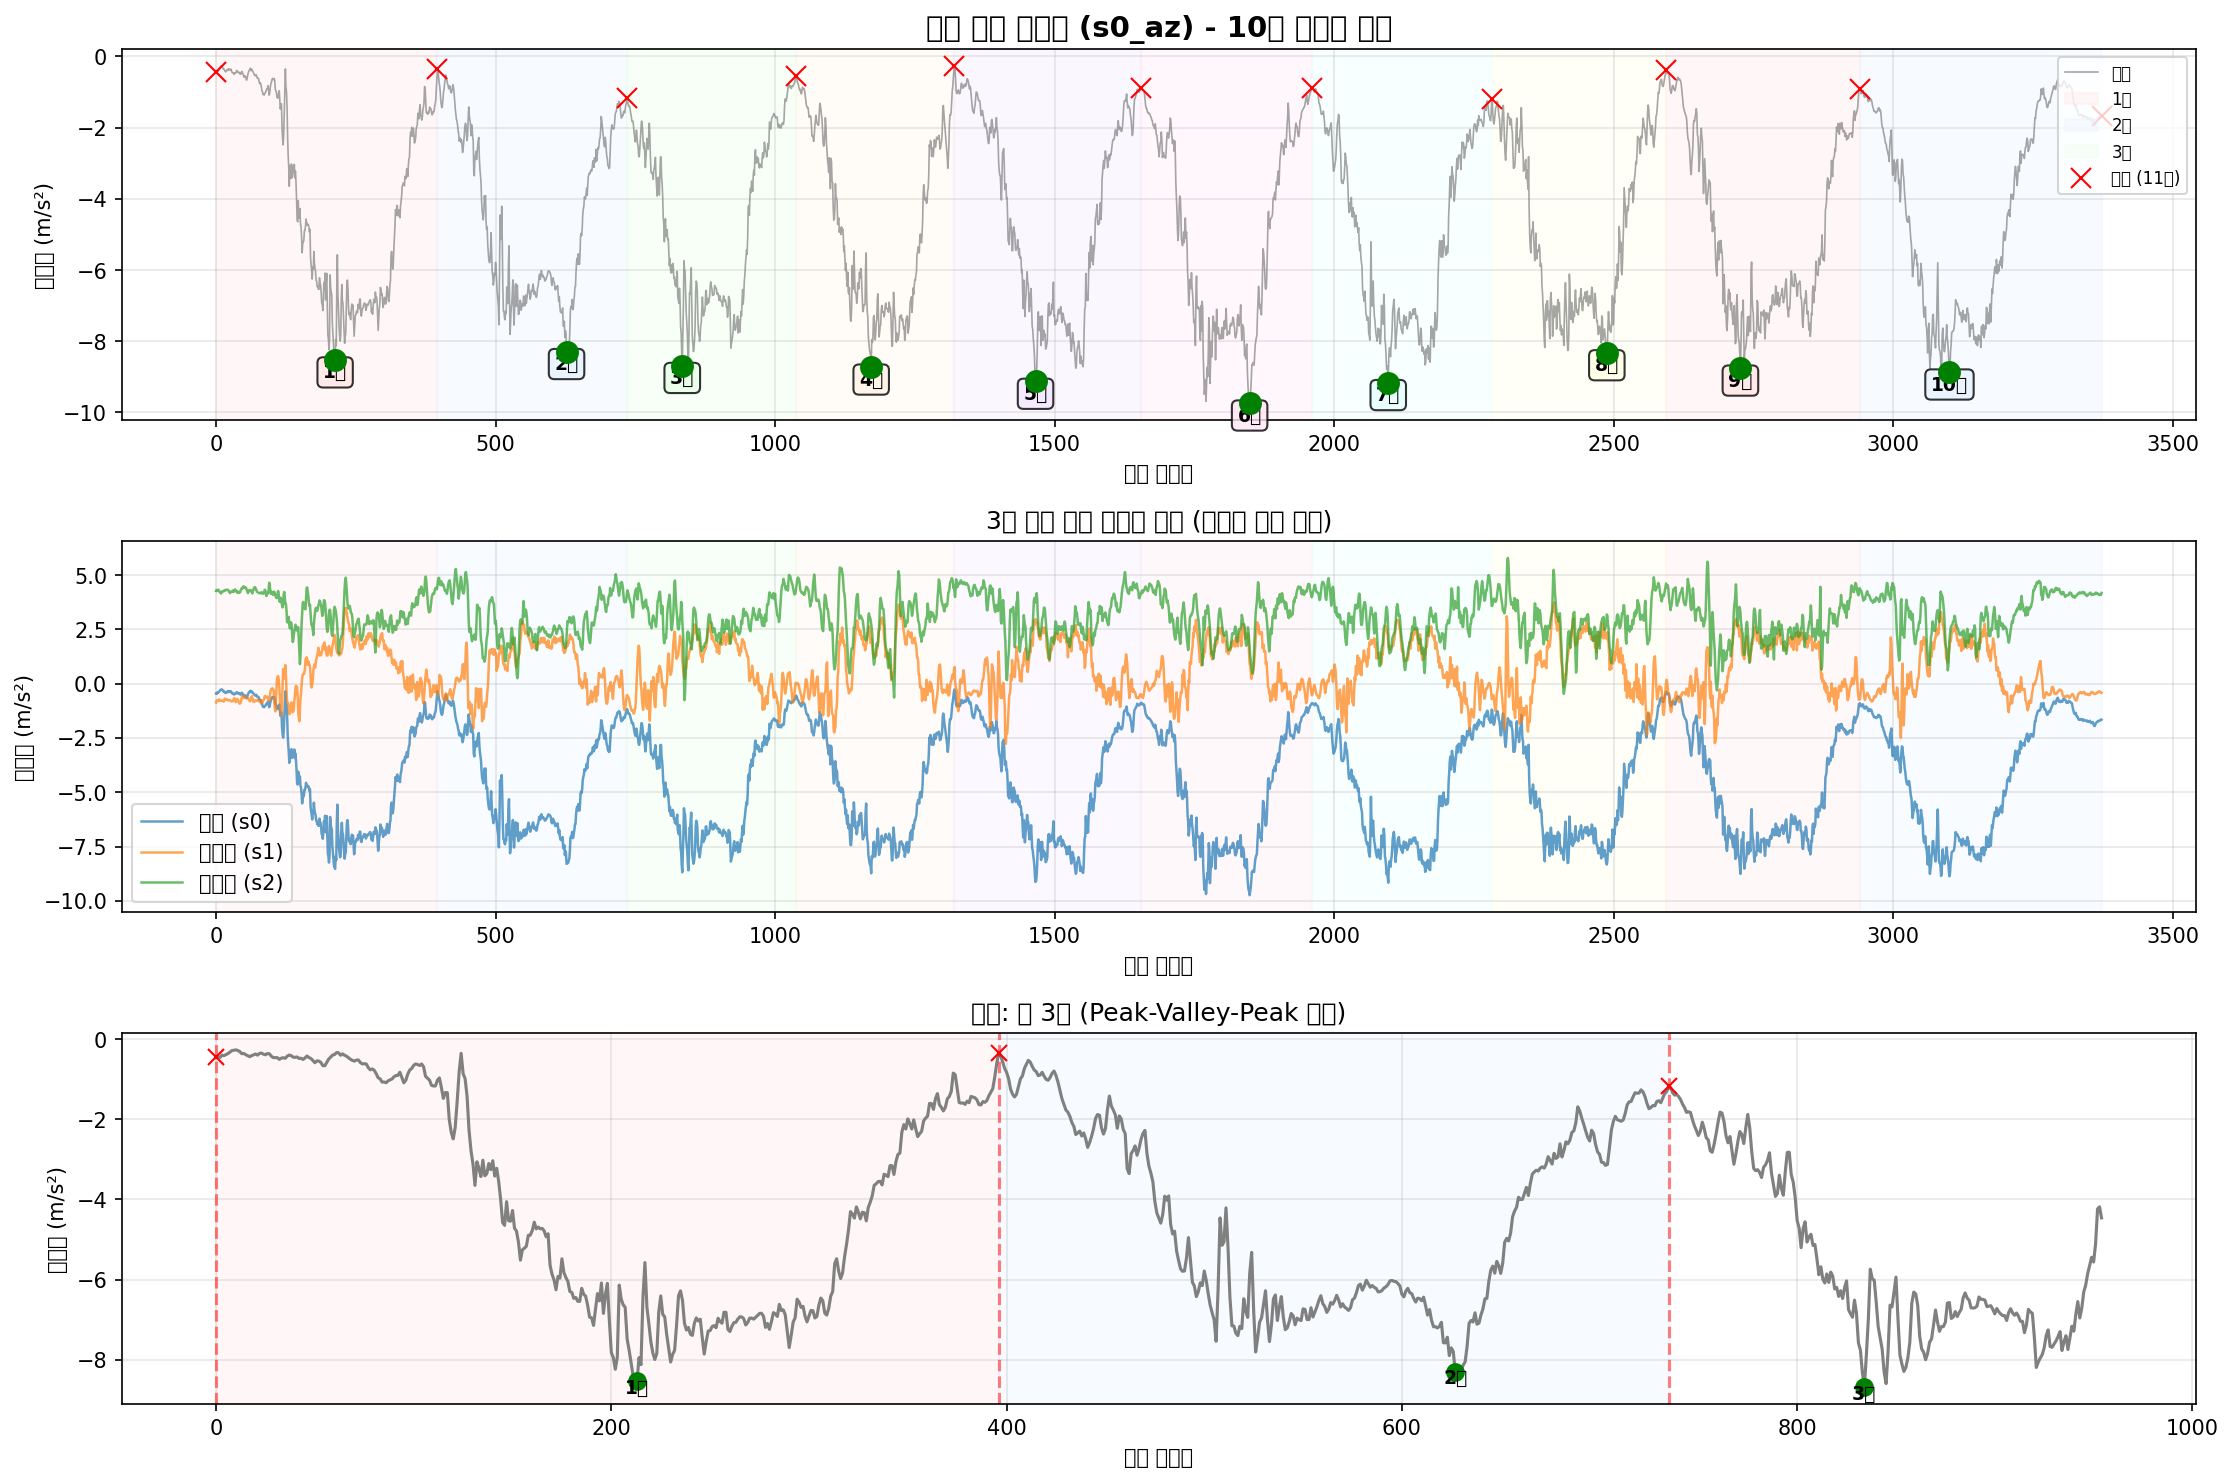

Data behind this chart, as committed beside it:
timestamp, seq, millis, q0, q1, q2, s0_ax, s0_ay, s0_az, s0_gx, s0_gy, s0_gz, s1_ax, s1_ay, s1_az, s1_gx, s1_gy, s1_gz, s2_ax, s2_ay, s2_az, s2_gx, s2_gy, s2_gz
2025-10-12T23:03:20.672, 59486, 606907, 0, 0, 0, -9.927, -0.7073, -0.4485, 0.02676, -0.005745, 0.01514, -9.424, 8.443, -0.8679, -0.05183, 0.03823, 0.01015, 10.99, 4.998, 4.266, 0.03799, -0.002567, -0.002766
2025-10-12T23:03:20.681, 59487, 606916, 0, 0, 0, -9.865, -0.6978, -0.4318, 0.02596, -0.01107, 0.0218, -9.44, 8.478, -0.7817, -0.05636, 0.03237, 0.009354, 10.97, 5.006, 4.314, 0.03879, 0.003295, 0.00283
2025-10-12T23:03:20.690, 59488, 606925, 0, 0, 0, -9.832, -0.6618, -0.4533, 0.02596, -0.01374, 0.0242, -9.443, 8.524, -0.7674, -0.05156, 0.02304, 0.008555, 10.96, 4.979, 4.281, 0.04439, 0.001696, 0.006561
2025-10-12T23:03:20.699, 59489, 606934, 0, 0, 0, -9.781, -0.6571, -0.3983, 0.02809, -0.0156, 0.02367, -9.378, 8.589, -0.7889, -0.0425, 0.01318, 0.005624, 10.94, 4.967, 4.3, 0.03746, 0.002762, 0.01162
2025-10-12T23:03:20.709, 59490, 606944, 0, 0, 0, -9.748, -0.6355, -0.4078, 0.03262, -0.01747, 0.02207, -9.352, 8.658, -0.7913, -0.02865, 0.004123, 0.003225, 10.96, 4.982, 4.326, 0.03773, 0.00516, 0.01376
2025-10-12T23:03:20.718, 59491, 606953, 0, 0, 0, -9.746, -0.6547, -0.3839, 0.04115, -0.0212, 0.01941, -9.34, 8.696, -0.7267, -0.01319, -0.006002, 0.001094, 10.98, 5.003, 4.29, 0.03746, 0.005427, 0.01376
2025-10-12T23:03:20.727, 59492, 606962, 0, 0, 0, -9.808, -0.6618, -0.3576, 0.05207, -0.02253, 0.01568, -9.369, 8.706, -0.7362, 0.001998, -0.01613, 0.003758, 10.98, 5.03, 4.226, 0.026, 0.005427, 0.01242
2025-10-12T23:03:20.736, 59493, 606971, 0, 0, 0, -9.846, -0.6642, -0.3216, 0.06166, -0.02306, 0.01488, -9.395, 8.692, -0.7913, 0.01612, -0.02092, 0.006956, 11, 5.027, 4.216, 0.007616, 0.003295, 0.01296
2025-10-12T23:03:20.745, 59494, 606980, 0, 0, 0, -9.906, -0.7073, -0.2833, 0.06939, -0.02413, 0.01514, -9.385, 8.68, -0.7937, 0.02625, -0.02652, 0.009621, 11.01, 4.994, 4.175, -0.01264, 0.002496, 0.008426
2025-10-12T23:03:20.754, 59495, 606989, 0, 0, 0, -9.944, -0.7337, -0.2738, 0.07579, -0.0244, 0.01621, -9.342, 8.67, -0.7841, 0.03184, -0.03212, 0.01015, 10.99, 4.951, 4.149, -0.02169, 0.0003642, 0.004962
2025-10-12T23:03:20.763, 59496, 606998, 0, 0, 0, -9.93, -0.7528, -0.2642, 0.08325, -0.02227, 0.01594, -9.33, 8.703, -0.7865, 0.0457, -0.03585, 0.01362, 10.98, 4.934, 4.211, -0.03528, -0.002034, 0.003363
2025-10-12T23:03:20.772, 59497, 607007, 0, 0, 0, -9.913, -0.772, -0.2786, 0.08858, -0.0188, 0.01408, -9.323, 8.737, -0.7913, 0.06835, -0.03451, 0.02001, 10.98, 4.943, 4.25, -0.05021, -0.0023, 0.004162
2025-10-12T23:03:20.781, 59498, 607016, 0, 0, 0, -9.872, -0.7816, -0.3073, 0.09151, -0.01694, 0.01115, -9.33, 8.768, -0.7746, 0.0814, -0.03238, 0.02108, 11.01, 4.936, 4.257, -0.05154, -0.002833, 0.002031
2025-10-12T23:03:20.793, 59499, 607025, 0, 0, 0, -9.872, -0.8007, -0.36, 0.09231, -0.01454, 0.008747, -9.335, 8.794, -0.8224, 0.07607, -0.03185, 0.01495, 10.99, 4.893, 4.245, -0.04701, -0.001235, 0.000432
2025-10-12T23:03:20.800, 59500, 607034, 0, 0, 0, -9.875, -0.8558, -0.3528, 0.09151, -0.01454, 0.006616, -9.342, 8.775, -0.8224, 0.07314, -0.03132, 0.008022, 10.99, 4.881, 4.264, -0.04088, -0.004965, 0.002031
2025-10-12T23:03:20.809, 59501, 607044, 0, 0, 0, -9.894, -0.863, -0.3839, 0.09098, -0.01374, 0.005017, -9.352, 8.756, -0.7291, 0.07554, -0.03292, 0.002426, 10.98, 4.895, 4.305, -0.03608, -0.002567, 0.00283
2025-10-12T23:03:20.818, 59502, 607053, 0, 0, 0, -9.904, -0.8534, -0.4078, 0.08911, -0.01267, 0.003951, -9.378, 8.732, -0.6908, 0.07821, -0.03292, -0.000505, 10.97, 4.912, 4.29, -0.03289, -0.0007017, 0.005228
2025-10-12T23:03:20.827, 59503, 607062, 0, 0, 0, -9.88, -0.8223, -0.4342, 0.08565, -0.01347, 0.004217, -9.373, 8.703, -0.7339, 0.07794, -0.03078, -0.003703, 10.98, 4.951, 4.312, -0.03395, -0.003633, 0.008159
2025-10-12T23:03:20.836, 59504, 607071, 0, 0, 0, -9.832, -0.8223, -0.4078, 0.08138, -0.018, 0.003418, -9.383, 8.701, -0.7339, 0.0862, -0.03478, -0.007167, 10.97, 4.965, 4.309, -0.03395, -0.003899, 0.009492
2025-10-12T23:03:20.845, 59505, 607080, 0, 0, 0, -9.813, -0.8223, -0.3863, 0.07765, -0.022, -4.592724144458771e-05, -9.369, 8.694, -0.7147, 0.09526, -0.04277, -0.0077, 10.96, 4.939, 4.324, -0.03742, -0.002833, 0.01056
2025-10-12T23:03:20.854, 59506, 607089, 0, 0, 0, -9.798, -0.8127, -0.3671, 0.07525, -0.02466, -0.005109, -9.347, 8.68, -0.741, 0.09446, -0.0473, -0.0101, 10.95, 4.903, 4.314, -0.04434, -0.001235, 0.01269
2025-10-12T23:03:20.863, 59507, 607098, 0, 0, 0, -9.793, -0.7792, -0.3959, 0.07392, -0.02626, -0.009372, -9.321, 8.718, -0.7482, 0.0926, -0.04704, -0.0125, 10.95, 4.819, 4.324, -0.04621, -0.002567, 0.01242
2025-10-12T23:03:20.872, 59508, 607107, 0, 0, 0, -9.813, -0.7073, -0.3504, 0.07552, -0.02546, -0.01443, -9.285, 8.756, -0.7746, 0.09286, -0.04837, -0.01409, 10.96, 4.766, 4.286, -0.04275, -0.005232, 0.01269
2025-10-12T23:03:20.881, 59509, 607116, 0, 0, 0, -9.851, -0.6858, -0.3456, 0.07739, -0.02653, -0.01683, -9.309, 8.783, -0.7458, 0.08194, -0.04171, -0.01543, 10.98, 4.788, 4.274, -0.03715, -0.004965, 0.01455
2025-10-12T23:03:20.890, 59510, 607125, 0, 0, 0, -9.882, -0.7073, -0.3719, 0.07925, -0.02919, -0.01737, -9.314, 8.775, -0.7458, 0.06781, -0.03531, -0.02129, 11.01, 4.862, 4.204, -0.02596, -0.004166, 0.01402
2025-10-12T23:03:20.899, 59511, 607134, 0, 0, 0, -9.908, -0.7289, -0.3863, 0.08378, -0.03239, -0.0171, -9.347, 8.699, -0.7674, 0.05396, -0.03078, -0.02875, 10.98, 4.881, 4.166, -0.02889, -0.004699, 0.009492
2025-10-12T23:03:20.911, 59512, 607143, 0, 0, 0, -9.889, -0.7552, -0.3552, 0.08858, -0.03586, -0.0163, -9.337, 8.66, -0.7865, 0.0409, -0.03025, -0.03461, 10.96, 4.874, 4.216, -0.03822, -0.007097, 0.008692
2025-10-12T23:03:20.917, 59513, 607152, 0, 0, 0, -9.882, -0.7385, -0.3624, 0.09391, -0.03879, -0.01364, -9.314, 8.62, -0.8105, 0.03957, -0.03931, -0.03621, 10.95, 4.792, 4.235, -0.05047, -0.006564, 0.008692
2025-10-12T23:03:20.926, 59514, 607161, 0, 0, 0, -9.887, -0.7313, -0.4246, 0.1003, -0.03959, -0.0123, -9.27, 8.636, -0.82, 0.04836, -0.04837, -0.03275, 10.94, 4.682, 4.23, -0.06513, -0.00683, 0.008426
2025-10-12T23:03:20.935, 59515, 607170, 0, 0, 0, -9.851, -0.7504, -0.4581, 0.1035, -0.03772, -0.01044, -9.273, 8.694, -0.8176, 0.05796, -0.04597, -0.02289, 10.94, 4.649, 4.252, -0.06913, -0.006297, 0.01109
2025-10-12T23:03:20.945, 59516, 607179, 0, 0, 0, -9.875, -0.7648, -0.4581, 0.103, -0.03506, -0.01044, -9.242, 8.73, -0.8081, 0.05982, -0.03771, -0.01543, 10.96, 4.646, 4.288, -0.06273, -0.005764, 0.01109
2025-10-12T23:03:20.953, 59517, 607188, 0, 0, 0, -9.88, -0.7768, -0.4581, 0.0979, -0.03506, -0.009372, -9.23, 8.754, -0.7554, 0.05502, -0.03451, -0.0109, 10.94, 4.656, 4.223, -0.0614, -0.005764, 0.006561
2025-10-12T23:03:20.962, 59518, 607197, 0, 0, 0, -9.839, -0.7863, -0.5012, 0.09444, -0.03665, -0.008306, -9.235, 8.79, -0.6836, 0.0465, -0.03185, -0.007966, 10.91, 4.668, 4.24, -0.05927, -0.006564, 0.000432
2025-10-12T23:03:20.971, 59519, 607206, 0, 0, 0, -9.82, -0.8175, -0.4725, 0.08911, -0.03292, -0.005642, -9.268, 8.833, -0.6668, 0.0481, -0.02759, -0.002903, 10.94, 4.682, 4.302, -0.06539, -0.006564, -0.001167
2025-10-12T23:03:20.980, 59520, 607215, 0, 0, 0, -9.81, -0.8366, -0.4605, 0.08591, -0.03292, -0.005375, -9.359, 8.787, -0.741, 0.05955, -0.02625, 0.007755, 10.99, 4.795, 4.341, -0.06086, -0.004432, -0.0006338
2025-10-12T23:03:20.989, 59521, 607224, 0, 0, 0, -9.813, -0.8438, -0.4749, 0.08085, -0.03399, -0.005642, -9.39, 8.689, -0.8512, 0.06568, -0.02412, 0.01468, 11.04, 4.86, 4.305, -0.05474, -0.0004352, -0.002499
2025-10-12T23:03:20.998, 59522, 607233, 0, 0, 0, -9.825, -0.8366, -0.4222, 0.07685, -0.03639, -0.004309, -9.359, 8.639, -0.8296, 0.06568, -0.02839, 0.01442, 11.02, 4.905, 4.278, -0.0582, 0.00143, -0.00623
2025-10-12T23:03:21.007, 59523, 607242, 0, 0, 0, -9.841, -0.8199, -0.3935, 0.07472, -0.03985, -0.002444, -9.33, 8.624, -0.7722, 0.06595, -0.03132, 0.01442, 10.96, 4.864, 4.202, -0.06007, 0.0008971, -0.01236
2025-10-12T23:03:21.016, 59524, 607251, 0, 0, 0, -9.865, -0.7983, -0.4078, 0.07392, -0.03825, 0.0007535, -9.309, 8.66, -0.7051, 0.06968, -0.02599, 0.01735, 10.94, 4.761, 4.245, -0.07739, 0.00143, -0.01209
2025-10-12T23:03:21.025, 59525, 607260, 0, 0, 0, -9.918, -0.7792, -0.4461, 0.07206, -0.03532, 0.004217, -9.266, 8.744, -0.741, 0.07394, -0.01826, 0.02134, 10.94, 4.62, 4.233, -0.08618, 9.768758900463581e-05, -0.01289
2025-10-12T23:03:21.034, 59526, 607269, 0, 0, 0, -9.932, -0.7504, -0.4509, 0.07046, -0.02999, 0.005017, -9.196, 8.811, -0.7817, 0.07501, -0.01346, 0.02774, 10.96, 4.505, 4.178, -0.08591, -0.0023, -0.01582
2025-10-12T23:03:21.043, 59527, 607278, 0, 0, 0, -9.904, -0.7385, -0.4414, 0.06726, -0.02306, 0.003951, -9.148, 8.84, -0.8751, 0.06702, -0.007068, 0.036, 10.99, 4.455, 4.185, -0.07552, -0.003633, -0.02142
2025-10-12T23:03:21.052, 59528, 607287, 0, 0, 0, -9.887, -0.7504, -0.4797, 0.06326, -0.01933, 0.003152, -9.127, 8.854, -0.923, 0.05183, 0.003857, 0.04426, 10.99, 4.441, 4.187, -0.05873, -0.008962, -0.02621
2025-10-12T23:03:21.061, 59529, 607296, 0, 0, 0, -9.875, -0.7696, -0.4725, 0.06033, -0.01747, 0.003418, -9.117, 8.864, -0.9158, 0.03371, 0.01292, 0.04799, 10.99, 4.412, 4.211, -0.05873, -0.0031, -0.02781
2025-10-12T23:03:21.070, 59530, 607305, 0, 0, 0, -9.853, -0.7911, -0.5036, 0.05607, -0.01401, 0.004484, -9.146, 8.854, -0.8823, 0.01346, 0.02011, 0.05092, 11, 4.383, 4.305, -0.04807, 0.00516, -0.02968
2025-10-12T23:03:21.079, 59531, 607314, 0, 0, 0, -9.815, -0.8079, -0.4653, 0.05554, -0.009209, 0.004484, -9.187, 8.909, -0.7913, -0.00493, 0.02491, 0.05705, 10.97, 4.405, 4.341, -0.02622, 0.008092, -0.03208
2025-10-12T23:03:21.089, 59532, 607323, 0, 0, 0, -9.798, -0.7959, -0.4174, 0.05927, -0.007077, 0.00555, -9.23, 8.945, -0.6453, -0.01399, 0.02331, 0.06371, 10.96, 4.52, 4.403, -0.004908, 0.005427, -0.03874
2025-10-12T23:03:21.097, 59533, 607332, 0, 0, 0, -9.779, -0.7552, -0.4557, 0.06486, -0.004679, 0.004217, -9.28, 8.893, -0.5615, -0.02758, 0.02091, 0.06691, 10.92, 4.627, 4.422, 0.01641, 0.003828, -0.0454
2025-10-12T23:03:21.107, 59534, 607341, 0, 0, 0, -9.791, -0.7002, -0.4797, 0.07206, -0.002281, 0.003418, -9.342, 8.773, -0.5734, -0.05263, 0.02331, 0.06371, 10.9, 4.759, 4.389, 0.01774, 0.005693, -0.0462
2025-10-12T23:03:21.118, 59535, 607351, 0, 0, 0, -9.803, -0.6786, -0.5299, 0.08058, 0.001716, 0.001286, -9.503, 8.622, -0.662, -0.07048, 0.02757, 0.06051, 10.92, 4.967, 4.482, 0.01374, 0.007559, -0.03821
2025-10-12T23:03:21.125, 59536, 607360, 0, 0, 0, -9.813, -0.6595, -0.585, 0.08325, 0.001716, -0.003243, -9.582, 8.476, -0.662, -0.06009, 0.02064, 0.05838, 10.96, 5.195, 4.472, 0.00202, 0.006226, -0.03154
2025-10-12T23:03:21.134, 59537, 607369, 0, 0, 0, -9.839, -0.6786, -0.5395, 0.08165, -0.0001491, -0.00724, -9.529, 8.428, -0.6357, -0.03557, 0.001725, 0.05705, 10.94, 5.243, 4.422, -0.02543, 0.003562, -0.03074
2025-10-12T23:03:21.143, 59538, 607378, 0, 0, 0, -9.911, -0.7313, -0.5443, 0.07739, 0.0009167, -0.009372, -9.481, 8.433, -0.6477, -0.02092, -0.009466, 0.05678, 10.91, 5.166, 4.408, -0.0574, 0.003828, -0.03074
2025-10-12T23:03:21.152, 59539, 607387, 0, 0, 0, -9.947, -0.8247, -0.5754, 0.07286, 0.00518, -0.009905, -9.44, 8.454, -0.6501, -0.01719, -0.01266, 0.05865, 10.9, 5.001, 4.429, -0.09044, 0.003828, -0.02435
2025-10-12T23:03:21.161, 59540, 607396, 0, 0, 0, -9.954, -0.8917, -0.6568, 0.06646, 0.008111, -0.0107, -9.426, 8.464, -0.6716, -0.01559, -0.01693, 0.06238, 10.92, 4.931, 4.384, -0.09577, -0.0004352, -0.01502
2025-10-12T23:03:21.170, 59541, 607405, 0, 0, 0, -9.939, -0.9563, -0.6616, 0.05767, 0.01051, -0.01097, -9.464, 8.464, -0.6596, -0.01212, -0.01559, 0.06984, 10.96, 4.979, 4.307, -0.07739, -0.003366, -0.007029
2025-10-12T23:03:21.179, 59542, 607414, 0, 0, 0, -9.944, -0.9851, -0.5778, 0.04861, 0.009177, -0.008573, -9.436, 8.454, -0.6501, 0.0001329, -0.009466, 0.07704, 10.95, 5.061, 4.23, -0.05234, -0.01136, -0.004098
2025-10-12T23:03:21.188, 59543, 607423, 0, 0, 0, -9.973, -1.002, -0.494, 0.04408, 0.01024, -0.005375, -9.385, 8.481, -0.6596, 0.01825, -0.003338, 0.08263, 10.93, 5.077, 4.166, -0.04488, -0.02122, -0.005963
2025-10-12T23:03:21.197, 59544, 607432, 0, 0, 0, -9.994, -0.9491, -0.4438, 0.04674, 0.01344, -0.002977, -9.407, 8.538, -0.6955, 0.04143, -0.0006731, 0.09196, 10.92, 5.049, 4.235, -0.06166, -0.02975, -0.005697
2025-10-12T23:03:21.206, 59545, 607441, 0, 0, 0, -10.01, -0.8701, -0.3935, 0.05367, 0.01531, 0.000487, -9.393, 8.603, -0.7698, 0.06888, -0.002805, 0.1034, 10.95, 4.994, 4.29, -0.08831, -0.03374, 0.002297
... 3,314 more rows
